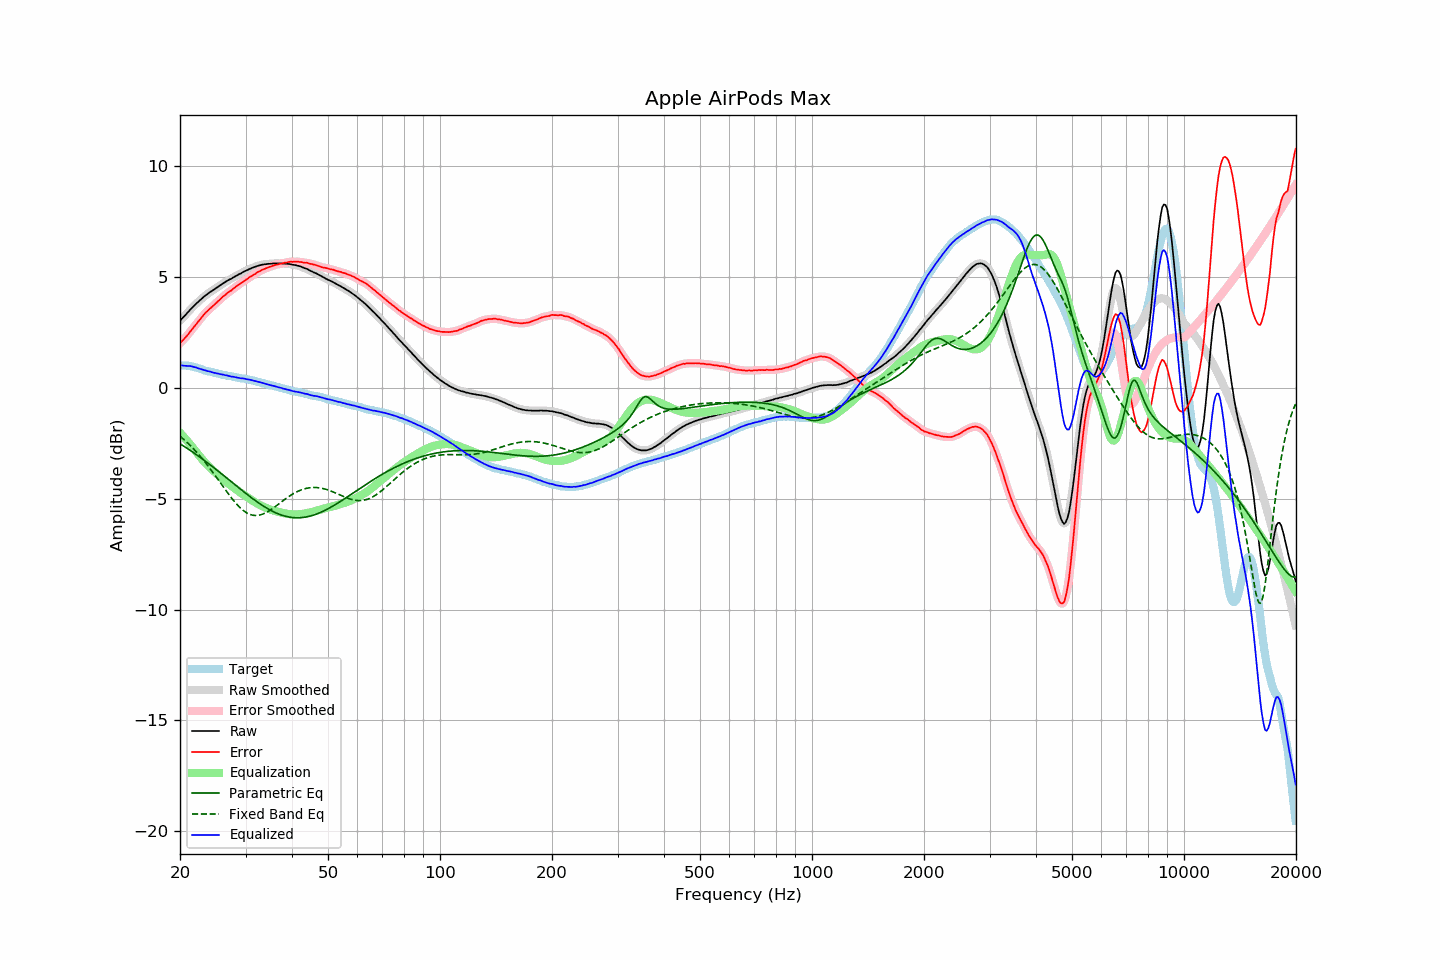

The data file committed next to this chart (first rows):
frequency, raw, error, smoothed, error_smoothed, equalization, parametric_eq, fixed_band_eq, equalized_raw, equalized_smoothed, target
20.00, 3.04, 2.02, 3.04, 2.03, -2.02, -2.52, -2.17, 1.02, 1.02, 1.01
20.20, 3.12, 2.10, 3.11, 2.10, -2.10, -2.56, -2.23, 1.02, 1.02, 1.01
20.40, 3.19, 2.17, 3.19, 2.17, -2.18, -2.61, -2.29, 1.01, 1.01, 1.01
20.61, 3.27, 2.25, 3.27, 2.25, -2.26, -2.65, -2.36, 1.01, 1.01, 1.01
20.81, 3.35, 2.33, 3.35, 2.33, -2.34, -2.70, -2.42, 1.01, 1.00, 1.01
21.02, 3.43, 2.41, 3.43, 2.42, -2.43, -2.75, -2.49, 1.00, 1.00, 1.01
21.23, 3.51, 2.51, 3.51, 2.51, -2.51, -2.80, -2.56, 0.99, 0.99, 0.99
21.44, 3.59, 2.61, 3.58, 2.60, -2.60, -2.85, -2.64, 0.99, 0.98, 0.98
21.66, 3.66, 2.69, 3.66, 2.70, -2.69, -2.90, -2.71, 0.96, 0.97, 0.96
21.87, 3.73, 2.79, 3.73, 2.79, -2.78, -2.95, -2.79, 0.94, 0.95, 0.94
22.09, 3.81, 2.88, 3.80, 2.88, -2.88, -3.00, -2.87, 0.93, 0.92, 0.93
22.31, 3.87, 2.97, 3.87, 2.97, -2.97, -3.05, -2.95, 0.90, 0.90, 0.90
22.54, 3.94, 3.05, 3.94, 3.06, -3.06, -3.10, -3.03, 0.88, 0.88, 0.88
22.76, 4.01, 3.15, 4.00, 3.15, -3.15, -3.15, -3.12, 0.86, 0.85, 0.86
22.99, 4.07, 3.24, 4.07, 3.24, -3.23, -3.21, -3.20, 0.83, 0.83, 0.83
23.22, 4.13, 3.33, 4.13, 3.32, -3.32, -3.26, -3.29, 0.81, 0.81, 0.80
23.45, 4.19, 3.41, 4.18, 3.40, -3.39, -3.31, -3.38, 0.79, 0.79, 0.78
23.69, 4.24, 3.47, 4.24, 3.48, -3.47, -3.37, -3.47, 0.77, 0.77, 0.77
23.92, 4.30, 3.55, 4.29, 3.54, -3.54, -3.42, -3.57, 0.76, 0.75, 0.75
24.16, 4.35, 3.61, 4.34, 3.61, -3.61, -3.48, -3.67, 0.74, 0.73, 0.74
24.40, 4.39, 3.67, 4.39, 3.68, -3.68, -3.53, -3.76, 0.71, 0.71, 0.72
24.65, 4.44, 3.74, 4.44, 3.74, -3.74, -3.59, -3.86, 0.69, 0.69, 0.70
24.89, 4.49, 3.81, 4.49, 3.81, -3.81, -3.65, -3.96, 0.68, 0.68, 0.68
25.14, 4.54, 3.87, 4.54, 3.87, -3.88, -3.71, -4.06, 0.66, 0.66, 0.67
25.39, 4.59, 3.94, 4.59, 3.94, -3.94, -3.76, -4.16, 0.65, 0.64, 0.65
25.65, 4.64, 4.00, 4.64, 4.01, -4.01, -3.82, -4.26, 0.63, 0.63, 0.64
25.91, 4.69, 4.08, 4.69, 4.07, -4.07, -3.88, -4.37, 0.61, 0.61, 0.61
26.16, 4.74, 4.14, 4.73, 4.14, -4.13, -3.94, -4.47, 0.60, 0.60, 0.59
26.43, 4.78, 4.19, 4.78, 4.20, -4.20, -4.00, -4.57, 0.58, 0.59, 0.58
26.69, 4.83, 4.26, 4.83, 4.26, -4.25, -4.06, -4.67, 0.57, 0.57, 0.56
26.96, 4.87, 4.31, 4.86, 4.31, -4.31, -4.11, -4.77, 0.56, 0.55, 0.55
27.23, 4.91, 4.36, 4.90, 4.36, -4.37, -4.17, -4.86, 0.54, 0.54, 0.54
27.50, 4.94, 4.41, 4.94, 4.41, -4.42, -4.23, -4.96, 0.52, 0.52, 0.53
27.77, 4.99, 4.48, 4.98, 4.47, -4.48, -4.29, -5.05, 0.51, 0.51, 0.51
28.05, 5.03, 4.53, 5.03, 4.53, -4.53, -4.35, -5.14, 0.50, 0.50, 0.50
28.33, 5.07, 4.59, 5.07, 4.59, -4.58, -4.41, -5.22, 0.48, 0.49, 0.48
28.62, 5.11, 4.64, 5.11, 4.64, -4.64, -4.47, -5.30, 0.47, 0.47, 0.47
28.90, 5.15, 4.69, 5.14, 4.69, -4.69, -4.53, -5.37, 0.46, 0.46, 0.46
29.19, 5.18, 4.74, 5.18, 4.74, -4.74, -4.59, -5.44, 0.44, 0.44, 0.44
29.48, 5.23, 4.79, 5.22, 4.79, -4.79, -4.64, -5.50, 0.44, 0.43, 0.44
29.78, 5.27, 4.84, 5.26, 4.84, -4.84, -4.70, -5.56, 0.43, 0.42, 0.42
30.08, 5.30, 4.88, 5.30, 4.89, -4.89, -4.76, -5.61, 0.41, 0.41, 0.41
30.38, 5.33, 4.93, 5.33, 4.94, -4.94, -4.82, -5.65, 0.39, 0.39, 0.39
30.68, 5.37, 4.99, 5.36, 4.98, -4.98, -4.87, -5.69, 0.38, 0.38, 0.38
30.99, 5.40, 5.04, 5.40, 5.03, -5.03, -4.93, -5.71, 0.37, 0.37, 0.36
31.30, 5.43, 5.08, 5.43, 5.08, -5.08, -4.98, -5.73, 0.35, 0.35, 0.35
31.61, 5.46, 5.12, 5.45, 5.12, -5.12, -5.03, -5.75, 0.33, 0.33, 0.34
31.93, 5.48, 5.16, 5.48, 5.17, -5.17, -5.09, -5.75, 0.31, 0.31, 0.32
32.24, 5.51, 5.22, 5.50, 5.21, -5.21, -5.14, -5.75, 0.30, 0.29, 0.28
32.57, 5.53, 5.25, 5.53, 5.25, -5.25, -5.19, -5.74, 0.28, 0.28, 0.27
32.89, 5.55, 5.29, 5.55, 5.29, -5.29, -5.24, -5.72, 0.26, 0.26, 0.26
33.22, 5.57, 5.34, 5.56, 5.33, -5.33, -5.29, -5.70, 0.24, 0.24, 0.23
33.55, 5.58, 5.36, 5.58, 5.36, -5.36, -5.33, -5.67, 0.22, 0.22, 0.22
33.89, 5.59, 5.39, 5.59, 5.39, -5.39, -5.38, -5.64, 0.19, 0.20, 0.20
34.23, 5.60, 5.42, 5.60, 5.42, -5.42, -5.42, -5.60, 0.17, 0.17, 0.18
34.57, 5.61, 5.45, 5.60, 5.45, -5.45, -5.46, -5.56, 0.16, 0.15, 0.15
34.92, 5.61, 5.47, 5.61, 5.48, -5.48, -5.50, -5.52, 0.13, 0.13, 0.13
35.27, 5.62, 5.50, 5.62, 5.50, -5.50, -5.54, -5.47, 0.12, 0.12, 0.12
35.62, 5.63, 5.53, 5.62, 5.52, -5.52, -5.58, -5.42, 0.10, 0.10, 0.10
35.97, 5.63, 5.55, 5.63, 5.55, -5.55, -5.61, -5.36, 0.08, 0.08, 0.08
... 635 more rows
